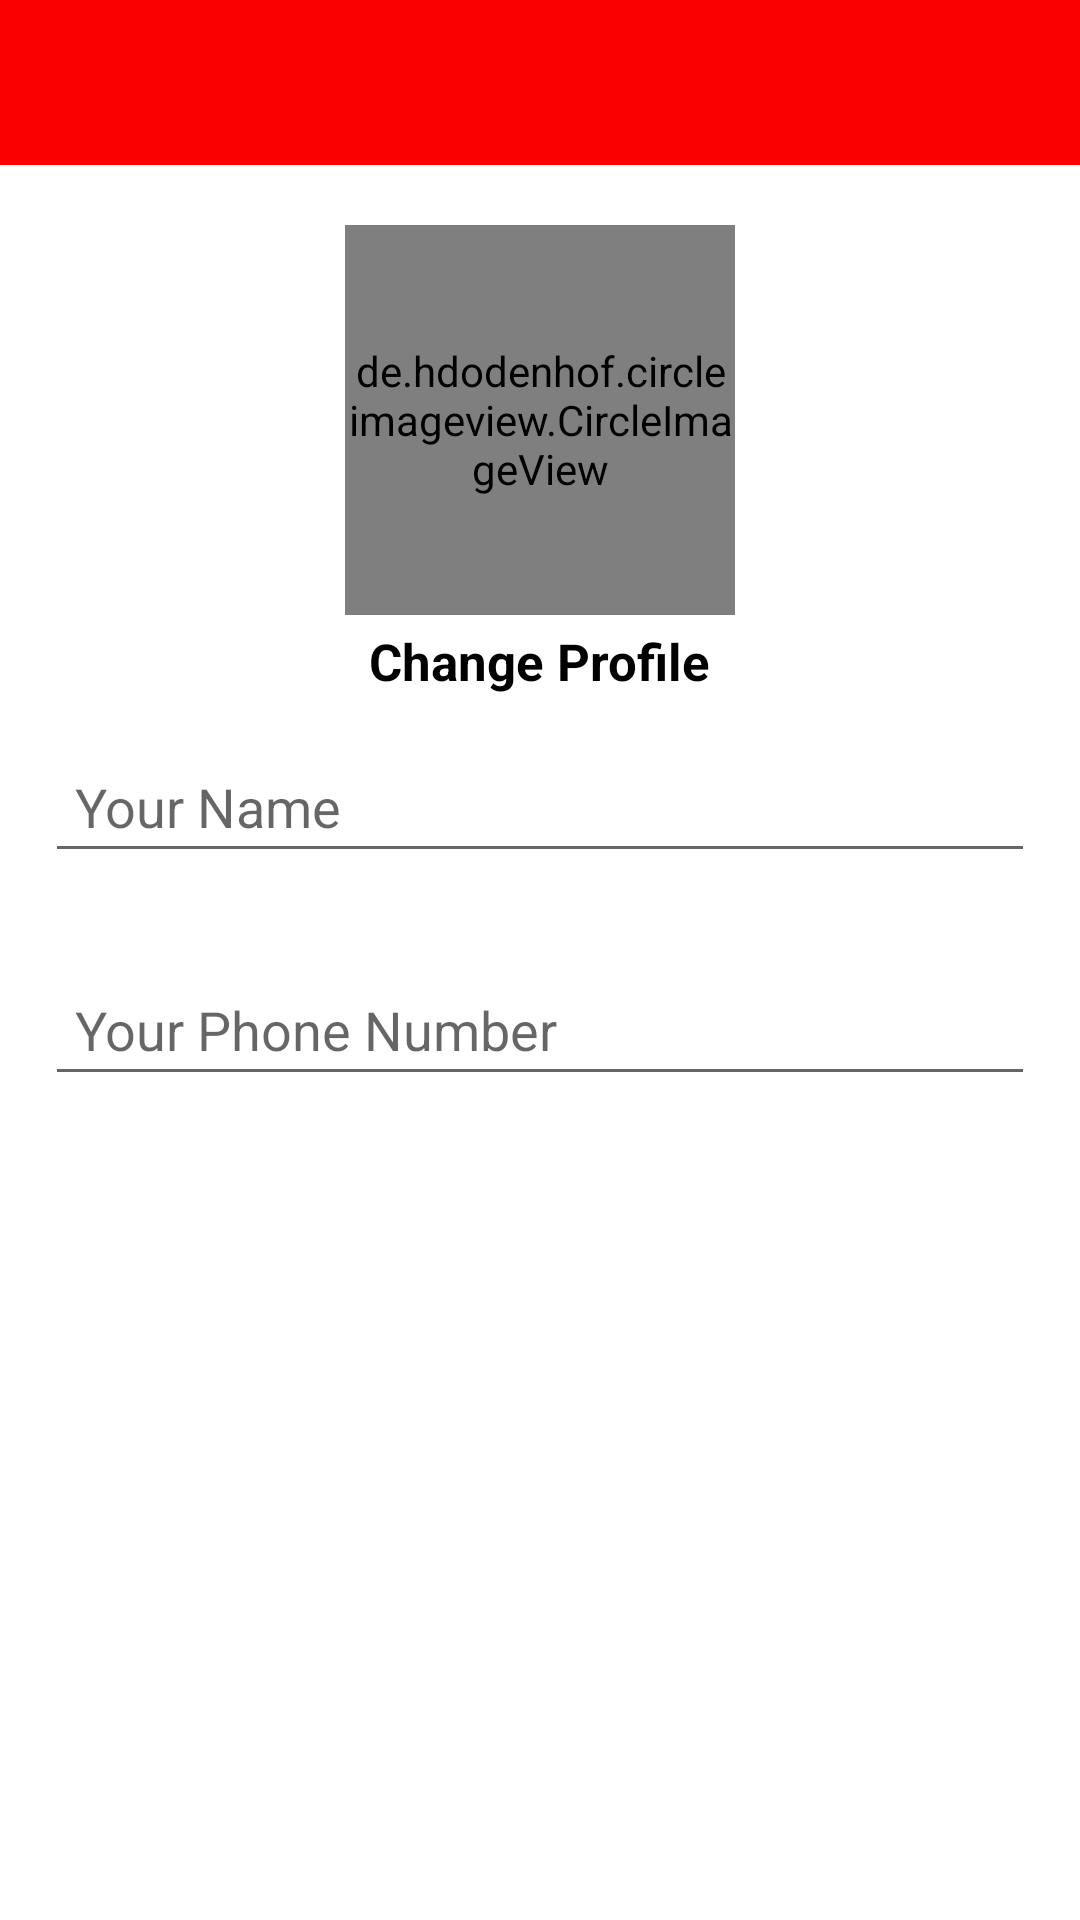

Produce the Android XML layout that renders to this screen, including the resource entries it uses.
<!-- AndroidManifest.xml: application theme Theme.GiveItgi -->
<!-- res/layout/activity_donor_settings.xml -->
<?xml version="1.0" encoding="utf-8"?>
<RelativeLayout xmlns:android="http://schemas.android.com/apk/res/android"
    xmlns:app="http://schemas.android.com/apk/res-auto"
    xmlns:tools="http://schemas.android.com/tools"
    android:layout_width="match_parent"
    android:layout_height="match_parent"
    tools:context=".DonorActivities.DonorSettingsActivity">

    <RelativeLayout
        android:id="@+id/app_bar_settings"
        android:layout_width="match_parent"
        android:layout_height="55dp"
        android:background="@color/purple_700">

        <ImageView
            android:id="@+id/save_settings_btn"
            android:layout_width="40dp"
            android:layout_height="40dp"
            android:layout_alignParentEnd="true"
            android:layout_centerVertical="true"
            android:layout_marginEnd="8dp"
            android:src="@drawable/ic_baseline_save_24"
            app:tint="@color/white" />

        <ImageView
            android:id="@+id/cancel_setting_btn"
            android:layout_width="40dp"
            android:layout_height="40dp"
            android:src="@drawable/ic_baseline_cancel_24"
            android:layout_centerVertical="true"
            android:layout_marginStart="8dp"
            app:tint="@color/white"
            />
    </RelativeLayout>

    <de.hdodenhof.circleimageview.CircleImageView
        android:id="@+id/settings_profile_image"
        android:layout_width="130dp"
        android:layout_height="130dp"
        android:layout_below="@id/app_bar_settings"
        android:layout_centerHorizontal="true"
        android:layout_marginTop="20dp"
        android:src="@drawable/dummy_profile_icon" />

    <TextView
        android:id="@+id/profile_image_change_btn"
        android:layout_width="wrap_content"
        android:layout_height="wrap_content"
        android:layout_below="@id/settings_profile_image"
        android:layout_centerHorizontal="true"
        android:layout_marginTop="4dp"
        android:layout_marginRight="10dp"
        android:text="Change Profile"
        android:textColor="@color/black"
        android:textSize="17sp"
        android:textStyle="bold"
        />

    <EditText
        android:id="@+id/settings_name"
        android:layout_width="match_parent"
        android:layout_height="wrap_content"
        android:layout_below="@id/profile_image_change_btn"
        android:layout_marginStart="15dp"
        android:layout_marginTop="15dp"
        android:layout_marginEnd="15dp"
        android:layout_marginBottom="15dp"
        android:hint="Your Name"
        android:padding="10dp" />

    <EditText
        android:id="@+id/settings_phone"
        android:layout_width="match_parent"
        android:layout_height="wrap_content"
        android:layout_below="@id/settings_name"
        android:layout_marginStart="15dp"
        android:layout_marginTop="15dp"
        android:layout_marginEnd="15dp"
        android:layout_marginBottom="15dp"
        android:hint="Your Phone Number"
        android:padding="10dp" />




</RelativeLayout>
<!-- resources referenced by this layout -->
<resources>
  <color name="black">#FF000000</color>
  <color name="purple_700">#FA0000</color>
  <color name="white">#FFFFFFFF</color>
  <style name="Theme.GiveItgi" parent="Theme.MaterialComponents.DayNight.NoActionBar">
          
          <item name="colorPrimary">@color/purple_500</item>
          <item name="colorPrimaryDark">@color/white</item>
          <item name="colorAccent">@color/purple_200</item>
          <item name="android:windowLightStatusBar" tools:targetApi="m">true</item>
      </style>
  <color name="purple_500">#FF2929</color>
  <color name="purple_200">#FFBB86FC</color>
</resources>
